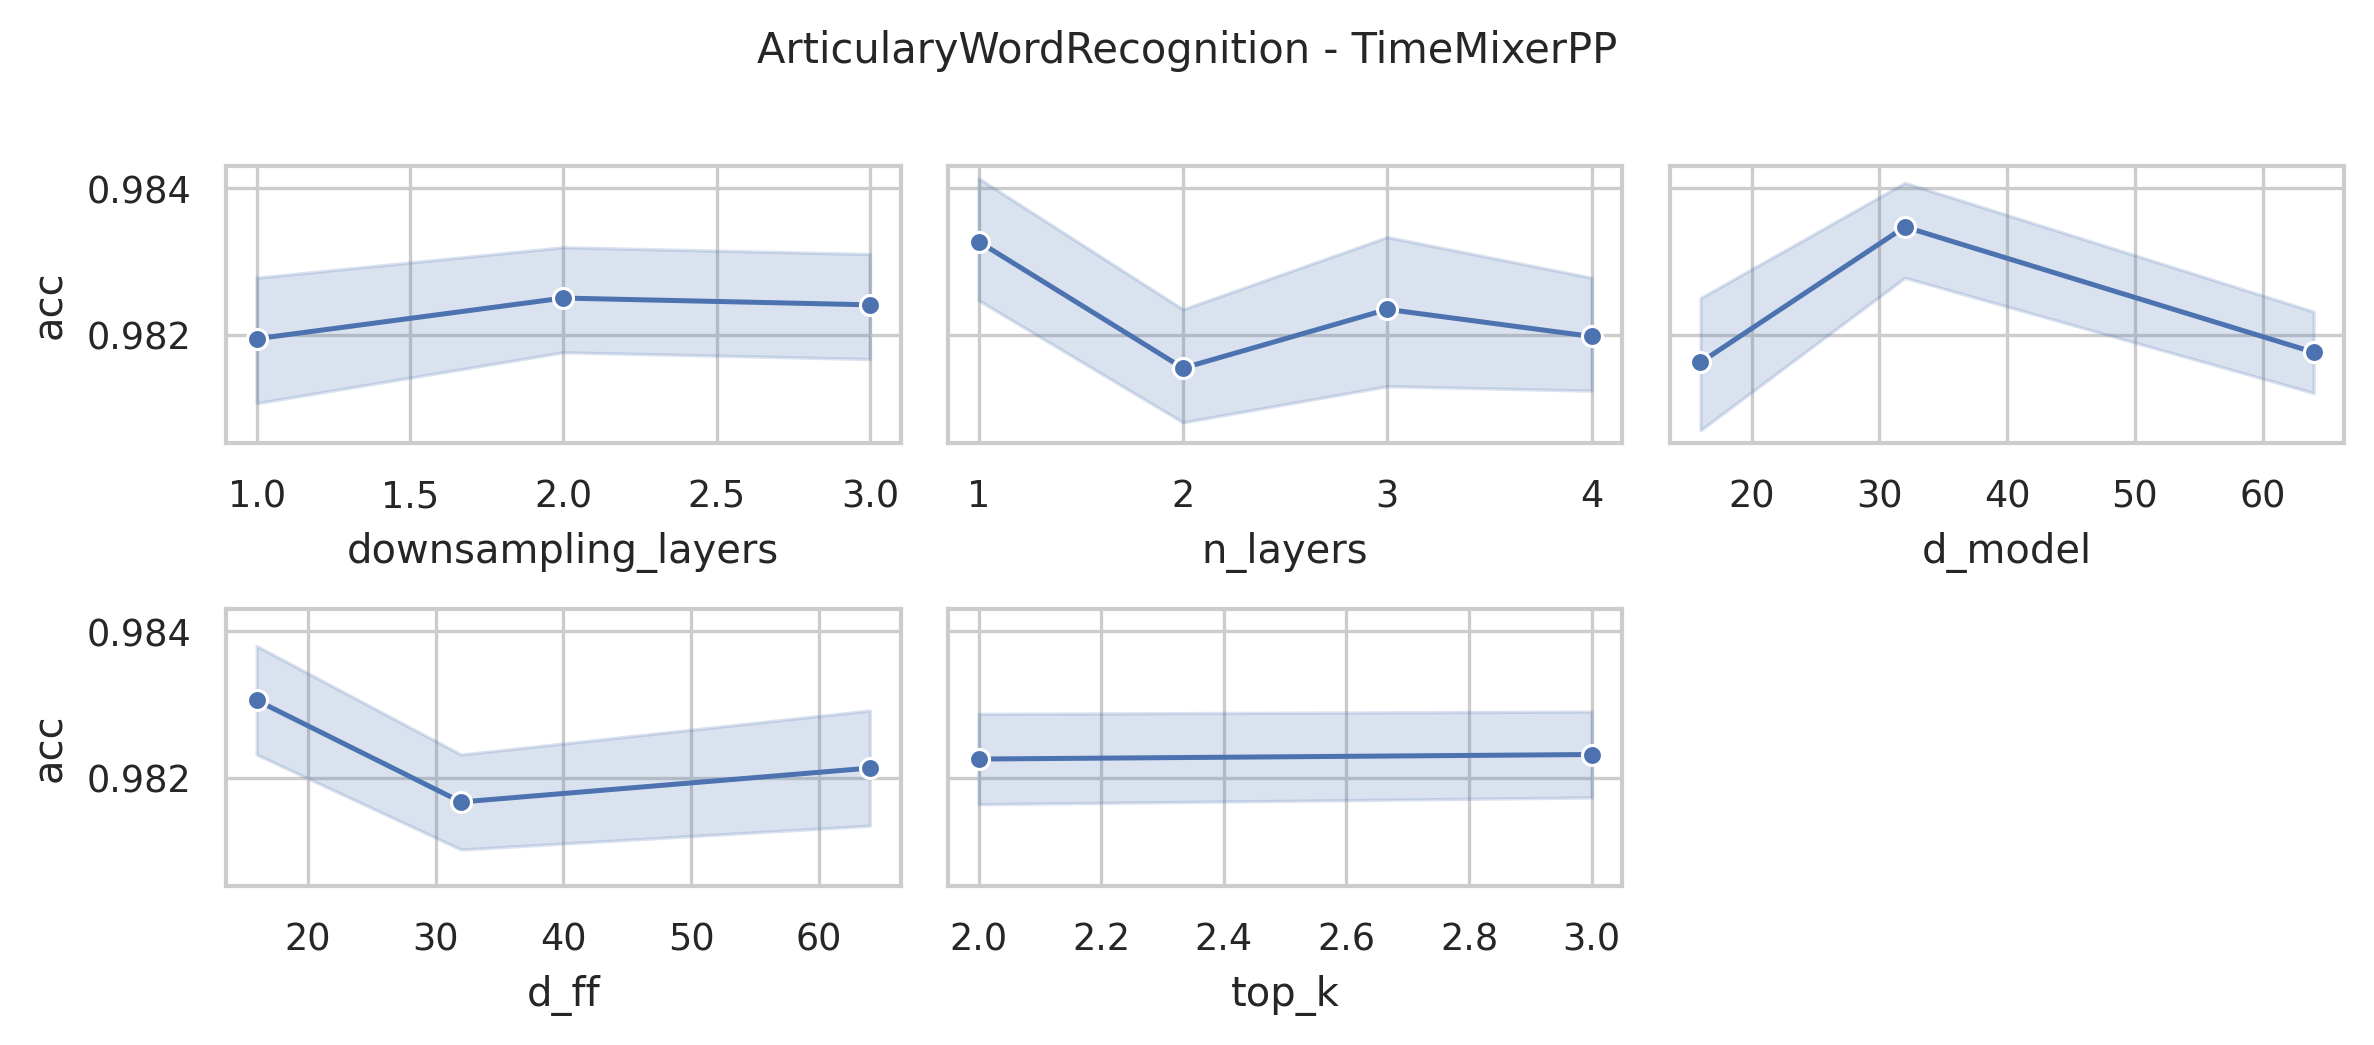

Source data for this figure (header and first rows):
data_name, model, seq_len, n_layers, d_model, n_heads, d_ff, downsampling_method, downsampling_layers, downsampling_window, top_k, acc, model_params, model_size
ArticularyWordRecognition, TimeMixerPP, 144, 4, 64, 8, 64, conv, 3, 2, 3, 0.98, 19083742, 72.91
ArticularyWordRecognition, TimeMixerPP, 144, 4, 64, 8, 64, conv, 3, 2, 2, 0.98, 19083742, 72.91
ArticularyWordRecognition, TimeMixerPP, 144, 4, 64, 8, 32, conv, 3, 2, 3, 0.9833, 9677278, 37.03
ArticularyWordRecognition, TimeMixerPP, 144, 4, 64, 8, 32, conv, 3, 2, 2, 0.98, 9677278, 37.03
ArticularyWordRecognition, TimeMixerPP, 144, 4, 64, 8, 16, conv, 3, 2, 3, 0.9833, 4974046, 19.09
ArticularyWordRecognition, TimeMixerPP, 144, 4, 64, 8, 16, conv, 3, 2, 2, 0.9833, 4974046, 19.09
ArticularyWordRecognition, TimeMixerPP, 144, 4, 32, 8, 64, conv, 3, 2, 3, 0.9833, 9536510, 36.49
ArticularyWordRecognition, TimeMixerPP, 144, 4, 32, 8, 64, conv, 3, 2, 2, 0.9833, 9536510, 36.49
ArticularyWordRecognition, TimeMixerPP, 144, 4, 32, 8, 32, conv, 3, 2, 3, 0.9833, 4832254, 18.55
ArticularyWordRecognition, TimeMixerPP, 144, 4, 32, 8, 32, conv, 3, 2, 2, 0.98, 4832254, 18.55
ArticularyWordRecognition, TimeMixerPP, 144, 4, 32, 8, 16, conv, 3, 2, 3, 0.98, 2480126, 9.57
ArticularyWordRecognition, TimeMixerPP, 144, 4, 32, 8, 16, conv, 3, 2, 2, 0.98, 2480126, 9.57
ArticularyWordRecognition, TimeMixerPP, 144, 4, 16, 8, 64, conv, 3, 2, 3, 0.9833, 4769038, 18.31
ArticularyWordRecognition, TimeMixerPP, 144, 4, 16, 8, 64, conv, 3, 2, 2, 0.9833, 4769038, 18.31
ArticularyWordRecognition, TimeMixerPP, 144, 4, 16, 8, 32, conv, 3, 2, 3, 0.98, 2415886, 9.33
ArticularyWordRecognition, TimeMixerPP, 144, 4, 16, 8, 32, conv, 3, 2, 2, 0.98, 2415886, 9.33
ArticularyWordRecognition, TimeMixerPP, 144, 4, 16, 8, 16, conv, 3, 2, 3, 0.9867, 1239310, 4.84
ArticularyWordRecognition, TimeMixerPP, 144, 4, 16, 8, 16, conv, 3, 2, 2, 0.9867, 1239310, 4.84
ArticularyWordRecognition, TimeMixerPP, 144, 3, 64, 8, 64, conv, 3, 2, 3, 0.9867, 14371292, 54.91
ArticularyWordRecognition, TimeMixerPP, 144, 3, 64, 8, 64, conv, 3, 2, 2, 0.9867, 14371292, 54.91
ArticularyWordRecognition, TimeMixerPP, 144, 3, 64, 8, 32, conv, 3, 2, 3, 0.9833, 7316444, 28.0
ArticularyWordRecognition, TimeMixerPP, 144, 3, 64, 8, 32, conv, 3, 2, 2, 0.9833, 7316444, 28.0
ArticularyWordRecognition, TimeMixerPP, 144, 3, 64, 8, 16, conv, 3, 2, 3, 0.98, 3789020, 14.54
ArticularyWordRecognition, TimeMixerPP, 144, 3, 64, 8, 16, conv, 3, 2, 2, 0.98, 3789020, 14.54
ArticularyWordRecognition, TimeMixerPP, 144, 3, 32, 8, 64, conv, 3, 2, 3, 0.9867, 7181820, 27.48
ArticularyWordRecognition, TimeMixerPP, 144, 3, 32, 8, 64, conv, 3, 2, 2, 0.9867, 7181820, 27.48
ArticularyWordRecognition, TimeMixerPP, 144, 3, 32, 8, 32, conv, 3, 2, 3, 0.9833, 3653628, 14.02
ArticularyWordRecognition, TimeMixerPP, 144, 3, 32, 8, 32, conv, 3, 2, 2, 0.9833, 3653628, 14.02
ArticularyWordRecognition, TimeMixerPP, 144, 3, 32, 8, 16, conv, 3, 2, 3, 0.98, 1889532, 7.29
ArticularyWordRecognition, TimeMixerPP, 144, 3, 32, 8, 16, conv, 3, 2, 2, 0.98, 1889532, 7.29
ArticularyWordRecognition, TimeMixerPP, 144, 3, 16, 8, 64, conv, 3, 2, 3, 0.9733, 3591692, 13.79
ArticularyWordRecognition, TimeMixerPP, 144, 3, 16, 8, 64, conv, 3, 2, 2, 0.9733, 3591692, 13.79
ArticularyWordRecognition, TimeMixerPP, 144, 3, 16, 8, 32, conv, 3, 2, 3, 0.98, 1826828, 7.06
ArticularyWordRecognition, TimeMixerPP, 144, 3, 16, 8, 32, conv, 3, 2, 2, 0.98, 1826828, 7.06
ArticularyWordRecognition, TimeMixerPP, 144, 3, 16, 8, 16, conv, 3, 2, 3, 0.9867, 944396, 3.69
ArticularyWordRecognition, TimeMixerPP, 144, 3, 16, 8, 16, conv, 3, 2, 2, 0.9867, 944396, 3.69
ArticularyWordRecognition, TimeMixerPP, 144, 2, 64, 8, 64, conv, 3, 2, 3, 0.9833, 9658842, 36.91
ArticularyWordRecognition, TimeMixerPP, 144, 2, 64, 8, 64, conv, 3, 2, 2, 0.9833, 9658842, 36.91
ArticularyWordRecognition, TimeMixerPP, 144, 2, 64, 8, 32, conv, 3, 2, 3, 0.9833, 4955610, 18.96
ArticularyWordRecognition, TimeMixerPP, 144, 2, 64, 8, 32, conv, 3, 2, 2, 0.9833, 4955610, 18.96
ArticularyWordRecognition, TimeMixerPP, 144, 2, 64, 8, 16, conv, 3, 2, 3, 0.9833, 2603994, 9.99
ArticularyWordRecognition, TimeMixerPP, 144, 2, 64, 8, 16, conv, 3, 2, 2, 0.9833, 2603994, 9.99
ArticularyWordRecognition, TimeMixerPP, 144, 2, 32, 8, 64, conv, 3, 2, 3, 0.9833, 4827130, 18.47
ArticularyWordRecognition, TimeMixerPP, 144, 2, 32, 8, 64, conv, 3, 2, 2, 0.9833, 4827130, 18.47
ArticularyWordRecognition, TimeMixerPP, 144, 2, 32, 8, 32, conv, 3, 2, 3, 0.98, 2475002, 9.5
ArticularyWordRecognition, TimeMixerPP, 144, 2, 32, 8, 32, conv, 3, 2, 2, 0.98, 2475002, 9.5
ArticularyWordRecognition, TimeMixerPP, 144, 2, 32, 8, 16, conv, 3, 2, 3, 0.9867, 1298938, 5.02
ArticularyWordRecognition, TimeMixerPP, 144, 2, 32, 8, 16, conv, 3, 2, 2, 0.9867, 1298938, 5.02
ArticularyWordRecognition, TimeMixerPP, 144, 2, 16, 8, 64, conv, 3, 2, 3, 0.98, 2414346, 9.27
ArticularyWordRecognition, TimeMixerPP, 144, 2, 16, 8, 64, conv, 3, 2, 2, 0.9833, 2414346, 9.27
ArticularyWordRecognition, TimeMixerPP, 144, 2, 16, 8, 32, conv, 3, 2, 3, 0.9833, 1237770, 4.78
ArticularyWordRecognition, TimeMixerPP, 144, 2, 16, 8, 32, conv, 3, 2, 2, 0.9833, 1237770, 4.78
ArticularyWordRecognition, TimeMixerPP, 144, 2, 16, 8, 16, conv, 3, 2, 3, 0.9767, 649482, 2.54
ArticularyWordRecognition, TimeMixerPP, 144, 2, 16, 8, 16, conv, 3, 2, 2, 0.9767, 649482, 2.54
ArticularyWordRecognition, TimeMixerPP, 144, 1, 64, 8, 64, conv, 3, 2, 3, 0.98, 4946392, 18.9
ArticularyWordRecognition, TimeMixerPP, 144, 1, 64, 8, 64, conv, 3, 2, 2, 0.98, 4946392, 18.9
ArticularyWordRecognition, TimeMixerPP, 144, 1, 64, 8, 32, conv, 3, 2, 3, 0.9833, 2594776, 9.93
ArticularyWordRecognition, TimeMixerPP, 144, 1, 64, 8, 32, conv, 3, 2, 2, 0.9833, 2594776, 9.93
ArticularyWordRecognition, TimeMixerPP, 144, 1, 64, 8, 16, conv, 3, 2, 3, 0.98, 1418968, 5.45
ArticularyWordRecognition, TimeMixerPP, 144, 1, 64, 8, 16, conv, 3, 2, 2, 0.9767, 1418968, 5.45
... 156 more rows
